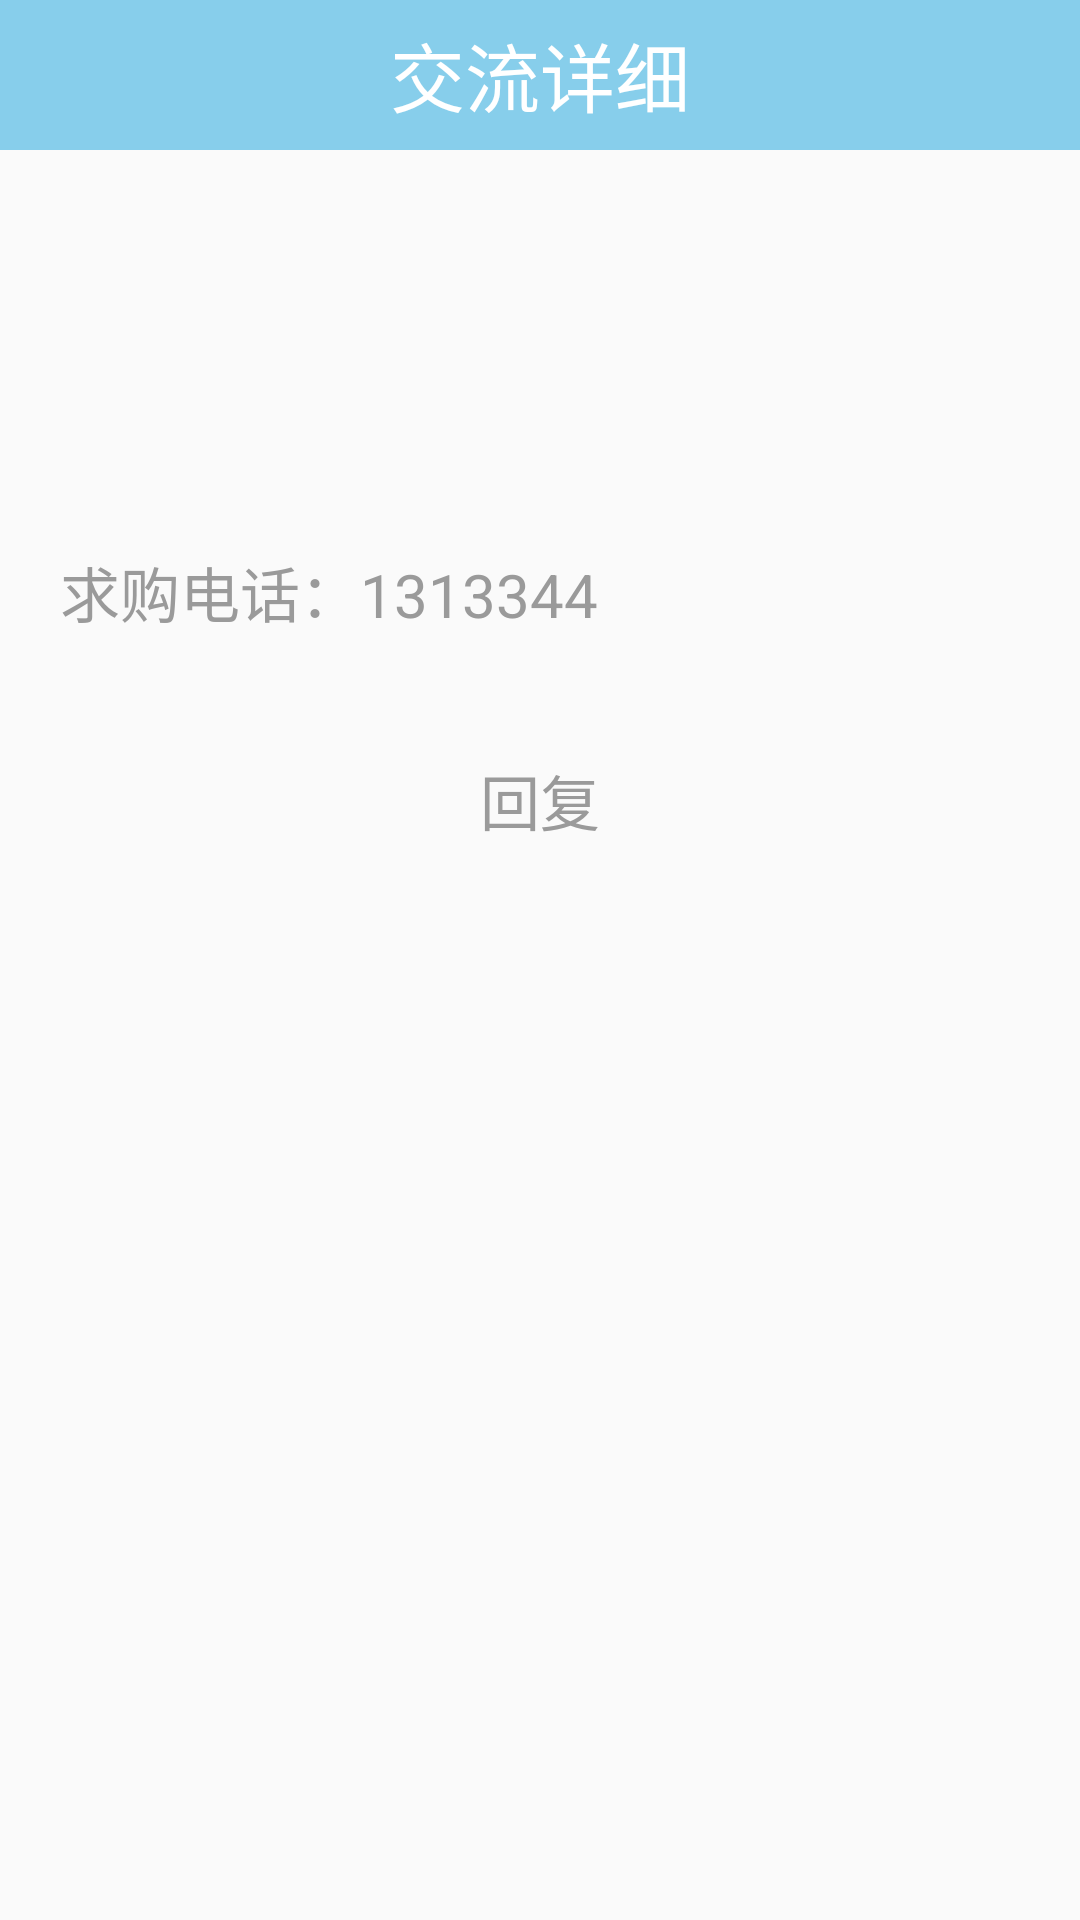

Write the Android layout XML for this screen, with the resource values it uses.
<!-- AndroidManifest.xml: application theme AppTheme -->
<!-- res/layout/activity_study_detail.xml -->
<?xml version="1.0" encoding="utf-8"?>
<RelativeLayout xmlns:android="http://schemas.android.com/apk/res/android"
    xmlns:tools="http://schemas.android.com/tools"
    android:id="@+id/activity_study_detail"
    android:layout_width="match_parent"
    android:layout_height="match_parent"
    tools:context="com.example.yuzelli.secondhand.view.activity.StudyDetailActivity">

    <RelativeLayout
        android:id="@+id/rl_head"
        android:layout_width="match_parent"
        android:layout_height="50dp"
        android:background="@color/mainblue">

        <ImageView
            android:id="@+id/img_back"
            android:layout_width="30dp"
            android:layout_height="30dp"
            android:layout_centerVertical="true"
            android:layout_marginLeft="10dp"
            android:src="@drawable/ic_left" />

        <TextView
            android:layout_width="wrap_content"
            android:layout_height="wrap_content"
            android:layout_centerInParent="true"
            android:text="交流详细"
            android:textColor="#ffffff"
            android:textSize="25sp" />

    </RelativeLayout>
    <LinearLayout
        android:id="@+id/ll_content2"
        android:layout_width="match_parent"
        android:layout_height="wrap_content"
        android:padding="10dp"
        android:orientation="vertical"
        android:layout_below="@+id/rl_head">
        <TextView
            android:id="@+id/tv_title"
            android:layout_width="match_parent"
            android:layout_height="wrap_content"
            android:padding="10dp"
            android:textSize="25sp"/>
        <TextView
            android:id="@+id/tv_content"
            android:layout_width="match_parent"
            android:layout_height="wrap_content"
            android:padding="10dp"
            android:singleLine="true"
            android:scrollHorizontally="true"
            android:ellipsize="marquee"
            android:marqueeRepeatLimit="marquee_forever"
            android:focusable="true"
            android:focusableInTouchMode="true"
         />


    </LinearLayout>
    <LinearLayout
        android:id="@+id/ll_content"
        android:layout_width="match_parent"
        android:layout_height="wrap_content"
        android:layout_below="@+id/ll_content2"
        android:orientation="vertical">
        <TextView
            android:id="@+id/tv_buy"
            android:layout_width="wrap_content"
            android:layout_height="wrap_content"
            android:background="@drawable/view_shape"
            android:gravity="center"
            android:layout_weight="1"
            android:layout_marginLeft="10dp"
            android:layout_marginRight="10dp"
            android:padding="10dp"
            android:layout_below="@+id/v_line6"
            android:text="求购电话：1313344"
            android:layout_marginTop="10dp"
            android:layout_marginBottom="10dp"
            android:textColor="#9A9A9A"
            android:textSize="20sp" />
        <TextView
            android:id="@+id/tv_reply"
            android:layout_width="match_parent"
            android:layout_height="wrap_content"
            android:layout_weight="1"
            android:background="@drawable/view_shape"
            android:gravity="center"
            android:layout_marginLeft="10dp"
            android:layout_marginRight="10dp"
            android:padding="10dp"
            android:layout_gravity="center"
            android:layout_below="@+id/v_line6"
            android:layout_marginTop="10dp"
            android:layout_marginBottom="10dp"
            android:text="回复"
            android:textColor="#9A9A9A"
            android:textSize="20sp" />
    </LinearLayout>
<ListView
    android:id="@+id/lv_reply"
    android:layout_width="match_parent"
    android:layout_height="match_parent"
    android:layout_below="@id/ll_content"/>
</RelativeLayout>
<!-- resources referenced by this layout -->
<resources>
  <color name="mainblue">#87ceeb</color>
  <style name="AppTheme" parent="Theme.AppCompat.Light.DarkActionBar">
          
          <item name="colorPrimary">@color/colorPrimary</item>
          <item name="colorPrimaryDark">@color/colorPrimaryDark</item>
          <item name="colorAccent">@color/colorAccent</item>
      </style>
  <color name="colorPrimary">#3F51B5</color>
  <color name="colorPrimaryDark">#303F9F</color>
  <color name="colorAccent">#FF4081</color>
</resources>
